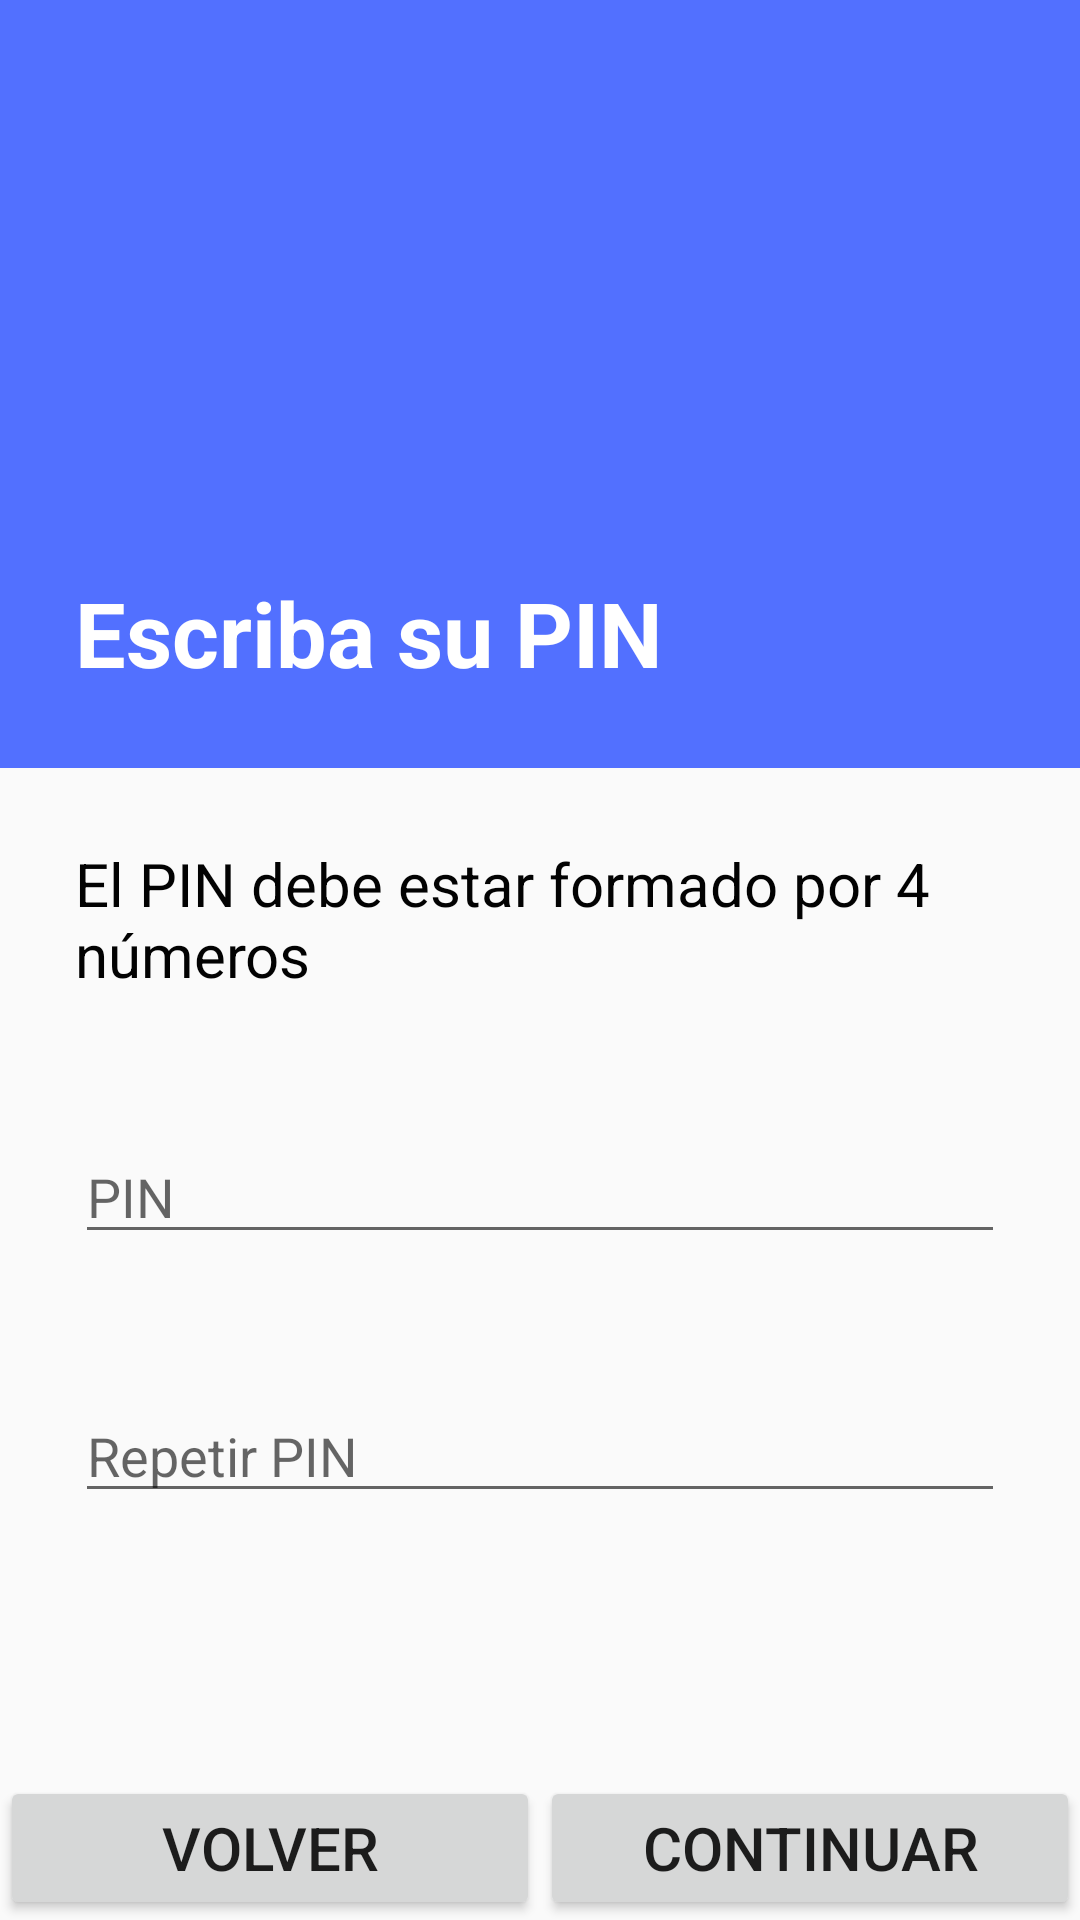

Android layout source for this screen:
<!-- AndroidManifest.xml: application theme AppTheme -->
<!-- res/layout/activity_userpin.xml -->
<?xml version="1.0" encoding="utf-8"?>

<androidx.constraintlayout.widget.ConstraintLayout xmlns:android="http://schemas.android.com/apk/res/android"
    xmlns:app="http://schemas.android.com/apk/res-auto"
    xmlns:tools="http://schemas.android.com/tools"
    android:layout_width="match_parent"
    android:layout_height="match_parent"
    tools:context=".UserPIN">

    <Button
        android:id="@+id/btContinuar"
        style="@style/botonesAvance"
        android:layout_width="0dp"
        android:layout_height="wrap_content"
        android:text="@string/resume"
        app:layout_constraintBottom_toBottomOf="parent"
        app:layout_constraintEnd_toEndOf="parent"
        app:layout_constraintStart_toStartOf="@+id/guideline2" />

    <Button
        android:id="@+id/btVolver"
        style="@style/botonesAvance"
        android:layout_width="0dp"
        android:layout_height="wrap_content"
        android:text="@string/volver"
        app:layout_constraintBottom_toBottomOf="parent"
        app:layout_constraintEnd_toStartOf="@+id/guideline2"
        app:layout_constraintStart_toStartOf="parent" />

    <EditText
        android:id="@+id/etPIN"
        style="@style/margenBase.inputPIN"
        android:layout_width="0dp"
        android:layout_height="wrap_content"
        android:layout_marginLeft="@dimen/margenTituloAyuda"
        android:layout_marginRight="@dimen/margenTituloAyuda"
        android:ems="10"
        android:inputType="numberPassword"
        android:maxLength="4"
        app:layout_constraintEnd_toEndOf="parent"
        app:layout_constraintHorizontal_bias="0.68"
        app:layout_constraintStart_toStartOf="parent"
        app:layout_constraintTop_toBottomOf="@+id/textView2" />

    <EditText
        android:id="@+id/etRepPIN"
        style="@style/margenBase.inputrepetirPIN"
        android:layout_width="0dp"
        android:layout_height="wrap_content"
        android:ems="10"
        android:inputType="numberPassword"
        android:maxLength="4"
        app:layout_constraintEnd_toEndOf="parent"
        app:layout_constraintStart_toStartOf="parent"
        app:layout_constraintTop_toBottomOf="@+id/etPIN" />

    <ImageView
        android:id="@+id/imageView"
        android:layout_width="0dp"
        android:layout_height="0dp"
        app:layout_constraintBottom_toTopOf="@+id/guideline"
        app:layout_constraintEnd_toEndOf="parent"
        app:layout_constraintStart_toStartOf="parent"
        app:layout_constraintTop_toTopOf="parent"
        app:srcCompat="@color/colorPrimary" />

    <TextView
        android:id="@+id/textView"
        style="@style/tituloAyuda"
        android:layout_width="0dp"
        android:layout_height="wrap_content"
        android:text="@string/verificarpin"
        android:typeface="normal"
        app:layout_constraintBottom_toTopOf="@+id/guideline"
        app:layout_constraintEnd_toEndOf="parent"
        app:layout_constraintStart_toStartOf="parent" />

    <TextView
        android:id="@+id/textView2"
        style="@style/textoAyuda"
        android:layout_width="0dp"
        android:layout_height="wrap_content"
        android:text="@string/escribepin"
        app:layout_constraintEnd_toEndOf="parent"
        app:layout_constraintStart_toStartOf="parent"
        app:layout_constraintTop_toTopOf="@+id/guideline" />

    <androidx.constraintlayout.widget.Guideline
        android:id="@+id/guideline2"
        android:layout_width="wrap_content"
        android:layout_height="wrap_content"
        android:orientation="vertical"
        app:layout_constraintGuide_percent="0.5" />

    <androidx.constraintlayout.widget.Guideline
        android:id="@+id/guideline"
        android:layout_width="wrap_content"
        android:layout_height="wrap_content"
        android:orientation="horizontal"
        app:layout_constraintGuide_percent="0.4" />

</androidx.constraintlayout.widget.ConstraintLayout>
<!-- resources referenced by this layout -->
<resources>
  <color name="colorPrimary">#5270ff</color>
  <dimen name="margenTituloAyuda">25dp</dimen>
  <string name="escribepin">El PIN debe estar formado por 4 números</string>
  <string name="resume">Continuar</string>
  <string name="verificarpin">Escriba su PIN</string>
  <string name="volver">Volver</string>
  <style name="botonesAvance">
          <item name="android:windowActionBarOverlay">true</item>
          <item name="android:textSize">@dimen/textoAyuda</item>
      </style>
  <style name="margenBase.inputPIN">
          <item name="android:hint">@string/ponerPIN</item>
      </style>
  <style name="margenBase.inputrepetirPIN">
          <item name="android:hint">@string/repetirPIN</item>
      </style>
  <style name="textoAyuda">
          <item name="android:textColor">@color/negro</item>
          <item name="android:layout_marginTop">@dimen/margenTituloAyuda</item>
          <item name="android:layout_marginBottom">@dimen/margenTituloAyuda</item>
          <item name="android:layout_marginLeft">@dimen/margenTituloAyuda</item>
          <item name="android:layout_marginRight">@dimen/margenTituloAyuda</item>
          <item name="android:textSize">@dimen/textoAyuda</item>
      </style>
  <style name="tituloAyuda">
          <item name="android:textColor">@color/blanco</item>
          <item name="android:layout_marginBottom">@dimen/margenTituloAyuda</item>
          <item name="android:layout_marginLeft">@dimen/margenTituloAyuda</item>
          <item name="android:layout_marginRight">@dimen/margenTituloAyuda</item>
          <item name="android:textSize">@dimen/textoTituloAyuda</item>
          <item name="android:textStyle">bold</item>
      </style>
  <style name="AppTheme" parent="Theme.AppCompat.Light.DarkActionBar">
          <item name="colorPrimary">@color/colorPrimary</item>
          <item name="colorPrimaryDark">@color/colorPrimaryDark</item>
          <item name="colorAccent">@color/colorAccent</item>
      </style>
  <dimen name="textoAyuda">20sp</dimen>
  <string name="ponerPIN">PIN</string>
  <string name="repetirPIN">Repetir PIN</string>
  <color name="negro">#020202</color>
  <color name="blanco">#FFFFFF</color>
  <dimen name="textoTituloAyuda">30sp</dimen>
  <color name="colorPrimaryDark">#4060FB</color>
  <color name="colorAccent">#D81B60</color>
</resources>
